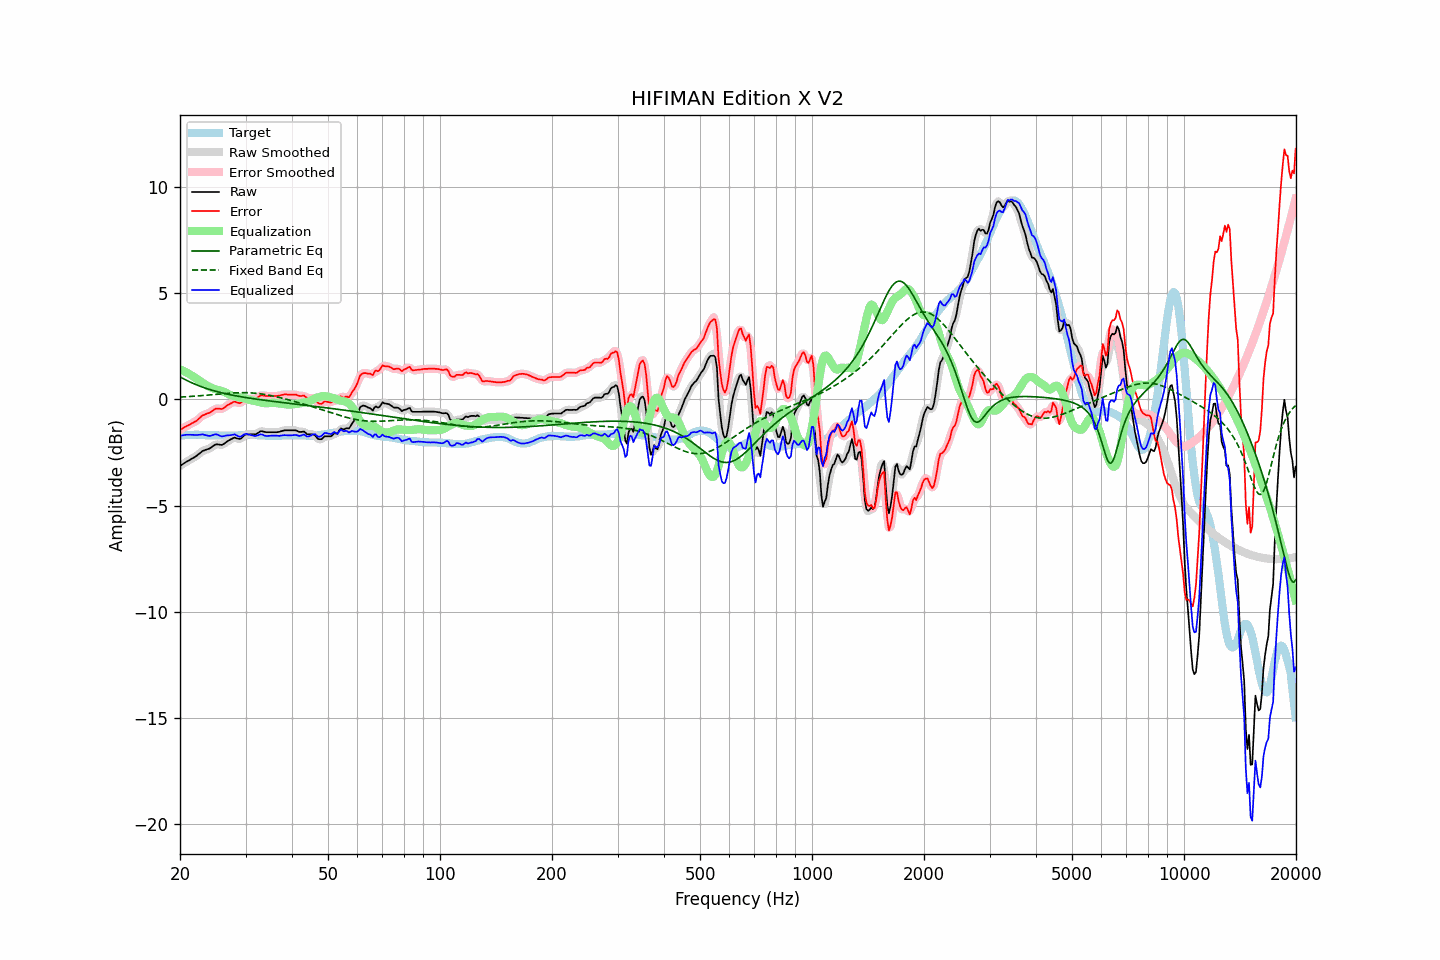

The table this chart was drawn from, first rows:
frequency, raw, error, smoothed, error_smoothed, equalization, parametric_eq, fixed_band_eq, equalized_raw, equalized_smoothed, target
20.00, -3.13, -1.43, -3.13, -1.43, 1.42, 1.06, 0.11, -1.72, -1.72, -1.70
20.20, -3.08, -1.39, -3.08, -1.39, 1.38, 1.02, 0.12, -1.70, -1.70, -1.69
20.40, -3.03, -1.35, -3.03, -1.34, 1.35, 0.98, 0.12, -1.68, -1.68, -1.68
20.61, -2.98, -1.30, -2.98, -1.30, 1.31, 0.94, 0.13, -1.67, -1.67, -1.68
20.81, -2.93, -1.26, -2.94, -1.26, 1.27, 0.91, 0.13, -1.66, -1.66, -1.67
21.02, -2.89, -1.22, -2.89, -1.22, 1.23, 0.87, 0.14, -1.66, -1.66, -1.67
21.23, -2.85, -1.19, -2.85, -1.18, 1.19, 0.83, 0.14, -1.66, -1.66, -1.66
21.44, -2.80, -1.14, -2.81, -1.14, 1.14, 0.80, 0.15, -1.66, -1.66, -1.66
21.66, -2.76, -1.10, -2.76, -1.10, 1.10, 0.76, 0.15, -1.67, -1.67, -1.66
21.87, -2.72, -1.06, -2.72, -1.06, 1.05, 0.73, 0.16, -1.67, -1.67, -1.66
22.09, -2.67, -1.02, -2.67, -1.01, 0.99, 0.70, 0.16, -1.68, -1.68, -1.65
22.31, -2.61, -0.96, -2.62, -0.96, 0.94, 0.67, 0.17, -1.67, -1.67, -1.65
22.54, -2.55, -0.89, -2.55, -0.89, 0.89, 0.64, 0.17, -1.67, -1.66, -1.66
22.76, -2.49, -0.82, -2.49, -0.82, 0.84, 0.61, 0.18, -1.66, -1.65, -1.67
22.99, -2.42, -0.75, -2.44, -0.76, 0.79, 0.58, 0.19, -1.64, -1.65, -1.67
23.22, -2.40, -0.73, -2.40, -0.72, 0.74, 0.56, 0.19, -1.66, -1.66, -1.67
23.45, -2.37, -0.69, -2.37, -0.69, 0.69, 0.53, 0.20, -1.68, -1.68, -1.68
23.69, -2.34, -0.66, -2.35, -0.67, 0.65, 0.50, 0.21, -1.70, -1.70, -1.68
23.92, -2.32, -0.64, -2.32, -0.63, 0.61, 0.48, 0.21, -1.72, -1.71, -1.68
24.16, -2.28, -0.60, -2.28, -0.59, 0.57, 0.46, 0.22, -1.71, -1.71, -1.68
24.40, -2.22, -0.54, -2.22, -0.54, 0.54, 0.43, 0.23, -1.69, -1.69, -1.68
24.65, -2.17, -0.49, -2.17, -0.49, 0.51, 0.41, 0.23, -1.66, -1.66, -1.68
24.89, -2.12, -0.44, -2.13, -0.45, 0.49, 0.39, 0.24, -1.64, -1.65, -1.68
25.14, -2.11, -0.43, -2.12, -0.43, 0.46, 0.37, 0.25, -1.65, -1.65, -1.68
25.39, -2.12, -0.43, -2.12, -0.43, 0.44, 0.35, 0.25, -1.68, -1.68, -1.69
25.65, -2.13, -0.44, -2.13, -0.44, 0.42, 0.33, 0.26, -1.71, -1.71, -1.69
25.91, -2.14, -0.45, -2.13, -0.44, 0.40, 0.31, 0.27, -1.74, -1.73, -1.69
26.16, -2.10, -0.41, -2.10, -0.41, 0.37, 0.29, 0.27, -1.73, -1.73, -1.69
26.43, -2.05, -0.36, -2.05, -0.36, 0.34, 0.28, 0.28, -1.71, -1.71, -1.69
26.69, -1.99, -0.30, -2.00, -0.30, 0.30, 0.26, 0.29, -1.69, -1.70, -1.69
26.96, -1.94, -0.25, -1.95, -0.25, 0.26, 0.24, 0.29, -1.69, -1.69, -1.69
27.23, -1.90, -0.21, -1.90, -0.21, 0.22, 0.23, 0.30, -1.68, -1.68, -1.69
27.50, -1.86, -0.17, -1.86, -0.16, 0.19, 0.21, 0.30, -1.67, -1.67, -1.69
27.77, -1.82, -0.13, -1.82, -0.13, 0.17, 0.20, 0.31, -1.66, -1.66, -1.69
28.05, -1.79, -0.10, -1.81, -0.12, 0.15, 0.18, 0.31, -1.64, -1.66, -1.69
28.33, -1.82, -0.13, -1.82, -0.13, 0.14, 0.17, 0.31, -1.69, -1.68, -1.69
28.62, -1.84, -0.15, -1.84, -0.15, 0.12, 0.15, 0.32, -1.72, -1.72, -1.69
28.90, -1.86, -0.18, -1.85, -0.16, 0.11, 0.14, 0.32, -1.76, -1.74, -1.68
29.19, -1.83, -0.15, -1.82, -0.14, 0.09, 0.13, 0.32, -1.74, -1.73, -1.68
29.48, -1.76, -0.08, -1.76, -0.08, 0.07, 0.11, 0.32, -1.69, -1.70, -1.68
29.78, -1.69, -0.02, -1.70, -0.02, 0.05, 0.10, 0.32, -1.65, -1.65, -1.67
30.08, -1.64, 0.03, -1.66, 0.02, 0.03, 0.09, 0.32, -1.62, -1.63, -1.67
30.38, -1.64, 0.03, -1.64, 0.03, 0.00, 0.08, 0.32, -1.64, -1.63, -1.67
30.68, -1.64, 0.03, -1.64, 0.04, -0.02, 0.07, 0.32, -1.66, -1.65, -1.67
30.99, -1.64, 0.03, -1.64, 0.03, -0.03, 0.05, 0.31, -1.68, -1.68, -1.67
31.30, -1.64, 0.03, -1.65, 0.03, -0.05, 0.04, 0.31, -1.69, -1.70, -1.67
31.61, -1.64, 0.03, -1.65, 0.03, -0.06, 0.03, 0.30, -1.71, -1.71, -1.67
31.93, -1.64, 0.03, -1.63, 0.05, -0.08, 0.02, 0.29, -1.72, -1.71, -1.67
32.24, -1.60, 0.08, -1.60, 0.08, -0.10, 0.01, 0.29, -1.70, -1.70, -1.68
32.57, -1.55, 0.13, -1.55, 0.13, -0.12, -0.00, 0.28, -1.67, -1.67, -1.68
32.89, -1.50, 0.18, -1.51, 0.17, -0.14, -0.01, 0.27, -1.64, -1.65, -1.68
33.22, -1.49, 0.20, -1.50, 0.19, -0.16, -0.02, 0.26, -1.65, -1.66, -1.69
33.55, -1.51, 0.18, -1.51, 0.19, -0.17, -0.03, 0.25, -1.68, -1.68, -1.69
33.89, -1.53, 0.17, -1.53, 0.17, -0.18, -0.04, 0.23, -1.71, -1.71, -1.70
34.23, -1.54, 0.16, -1.54, 0.16, -0.18, -0.05, 0.22, -1.72, -1.72, -1.70
34.57, -1.54, 0.16, -1.54, 0.16, -0.17, -0.06, 0.21, -1.72, -1.72, -1.70
34.92, -1.54, 0.16, -1.54, 0.16, -0.16, -0.07, 0.19, -1.71, -1.71, -1.70
35.27, -1.54, 0.16, -1.54, 0.16, -0.16, -0.08, 0.18, -1.70, -1.70, -1.70
35.62, -1.54, 0.16, -1.54, 0.16, -0.16, -0.09, 0.16, -1.70, -1.70, -1.70
35.97, -1.54, 0.16, -1.54, 0.16, -0.16, -0.10, 0.14, -1.71, -1.71, -1.70
... 635 more rows
